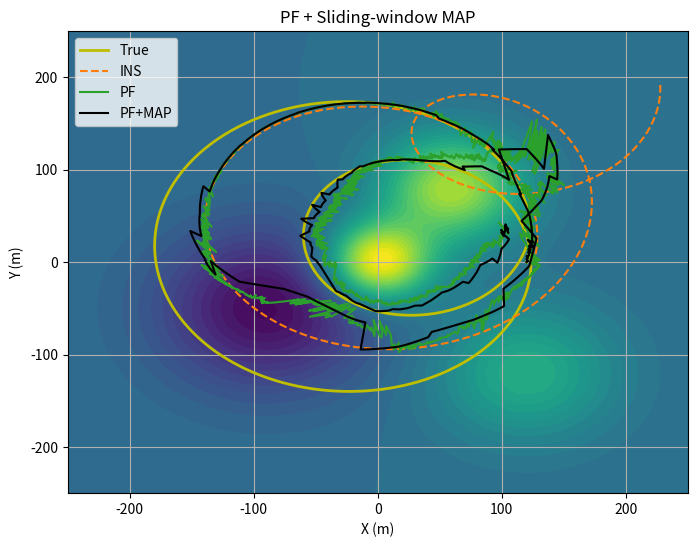
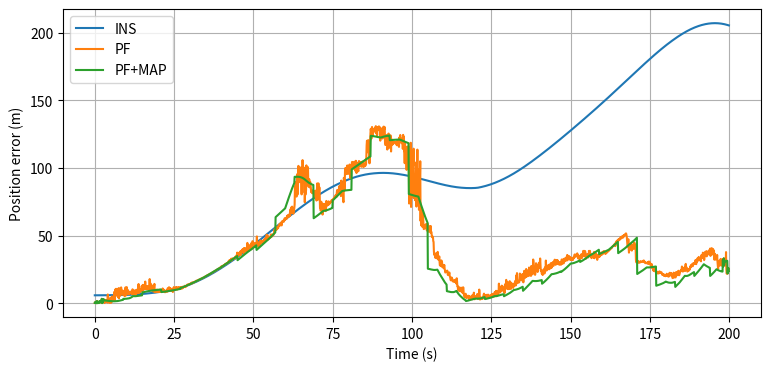

Source code (Python) for these figures, in order:
# PF + Sliding-window MAP with analytic Jacobian (2D SITAN demo)
import numpy as np
import matplotlib.pyplot as plt
from scipy.ndimage import gaussian_filter
from scipy.interpolate import RegularGridInterpolator
from scipy.optimize import least_squares
import time

np.random.seed(5)

# -------- simulation params (same style as yours) ----------
dt = 0.1
T = 200.0
steps = int(T / dt)
times = np.arange(steps) * dt

xmin, xmax, ymin, ymax = -250.0, 250.0, -250.0, 250.0
grid_res = 2.0
xs = np.arange(xmin, xmax+grid_res, grid_res)
ys = np.arange(ymin, ymax+grid_res, grid_res)
XX, YY = np.meshgrid(xs, ys, indexing='xy')
g0 = 9.80665

# gravity map (slightly stronger anomalies to help observability)
anomalies = np.zeros_like(XX)
bumps = [(60,80,3e-5,40.0), (-90,-50,-2e-5,60.0), (0,0,4e-5,30.0), (120,-120,1.5e-5,50.0)]
for cx,cy,amp,sigma in bumps:
    anomalies += amp * np.exp(-(((XX-cx)**2 + (YY-cy)**2)/(2*sigma**2)))
anomalies = gaussian_filter(anomalies, sigma=1.0)
g_map = g0 + anomalies

g_interp = RegularGridInterpolator((xs, ys), g_map.T, bounds_error=False, fill_value=None)
dgdy, dgdx = np.gradient(g_map, grid_res, grid_res)
dgdx_interp = RegularGridInterpolator((xs, ys), dgdx.T, bounds_error=False, fill_value=0.0)
dgdy_interp = RegularGridInterpolator((xs, ys), dgdy.T, bounds_error=False, fill_value=0.0)

# true trajectory
theta_path = np.linspace(0, 4*np.pi, steps)
r = 120 + 60*np.sin(0.5*theta_path)
true_x = r*np.cos(theta_path)
true_y = r*np.sin(theta_path) + 30*np.sin(0.2*theta_path)
true_vx = np.gradient(true_x, dt)
true_vy = np.gradient(true_y, dt)
true_yaw = np.arctan2(true_vy, true_vx)
true_yaw = gaussian_filter(true_yaw, sigma=2)
true_ax = np.gradient(true_vx, dt)
true_ay = np.gradient(true_vy, dt)

# IMU sim
accel_noise_std = 0.02
gyro_noise_std = 0.001
accel_bias_true = np.array([0.02, -0.01, 0.0])
gyro_bias_true = 0.002

accel_meas = np.zeros((steps,3)); gyro_meas = np.zeros(steps); gravimeter_meas = np.zeros(steps)
for k in range(steps):
    xk, yk = true_x[k], true_y[k]
    g_at = g_interp((xk, yk))
    a_nav = np.array([true_ax[k], true_ay[k], 0.0])
    specific_force_nav = a_nav - np.array([0,0,-g_at])
    yaw = true_yaw[k]
    C_nb = np.array([[np.cos(yaw), -np.sin(yaw), 0],[np.sin(yaw), np.cos(yaw), 0],[0,0,1]])
    f_b_true = C_nb.T.dot(specific_force_nav)
    accel_meas[k] = f_b_true + accel_bias_true + np.random.randn(3)*accel_noise_std
    if k==0: yaw_rate=0.0
    else: yaw_rate=(true_yaw[k]-true_yaw[k-1])/dt
    gyro_meas[k] = yaw_rate + gyro_bias_true + np.random.randn()*gyro_noise_std
    gravimeter_meas[k] = g_at + np.random.randn()*5e-6

# INS dead-reckon
ins_x = np.zeros(steps); ins_y = np.zeros(steps)
ins_vx = np.zeros(steps); ins_vy = np.zeros(steps); ins_yaw = np.zeros(steps)
ins_x[0] = true_x[0]+5.0; ins_y[0]=true_y[0]-3.0
ins_vx[0]=true_vx[0]; ins_vy[0]=true_vy[0]; ins_yaw[0]=true_yaw[0]+0.05
for k in range(1, steps):
    ins_yaw[k] = ins_yaw[k-1] + gyro_meas[k-1]*dt
    f_b = accel_meas[k-1]; yaw = ins_yaw[k-1]
    C_nb = np.array([[np.cos(yaw), -np.sin(yaw), 0],[np.sin(yaw), np.cos(yaw), 0],[0,0,1]])
    specific_nav = C_nb.dot(f_b)
    ax, ay = specific_nav[0], specific_nav[1]
    ins_vx[k] = ins_vx[k-1] + ax*dt; ins_vy[k] = ins_vy[k-1] + ay*dt
    ins_x[k] = ins_x[k-1] + ins_vx[k-1]*dt + 0.5*ax*dt**2
    ins_y[k] = ins_y[k-1] + ins_vy[k-1]*dt + 0.5*ay*dt**2

# ------------- Particle Filter (bootstrap) -------------
n_particles = 1000
init_error = np.array([ins_x[0]-true_x[0], ins_y[0]-true_y[0]])
particles = np.random.randn(n_particles,2) * np.array([8.0, 8.0]) + init_error
weights = np.ones(n_particles)/n_particles
proc_std = np.array([0.6, 0.6])
meas_std = 5e-6
R_var = meas_std**2 + (2e-6)**2
neff_thresh = 0.5*n_particles

pf_est = np.zeros((steps,2))
t0 = time.time()
for k in range(steps):
    if k>0:
        particles += np.random.randn(n_particles,2) * proc_std
    z = gravimeter_meas[k]
    ins_pos = np.array([ins_x[k], ins_y[k]])
    pts = ins_pos.reshape(1,2) - particles
    pts[:,0] = np.clip(pts[:,0], xmin+1e-3, xmax-1e-3); pts[:,1] = np.clip(pts[:,1], ymin+1e-3, ymax-1e-3)
    g_preds = g_interp(pts)
    res = z - g_preds
    logw = -0.5*(res**2)/R_var
    logw -= np.max(logw)
    w = np.exp(logw); weights = w/np.sum(w)
    mean_e = np.sum(particles * weights.reshape(-1,1), axis=0)
    pf_est[k] = mean_e
    ess = 1.0/np.sum(weights**2)
    if ess < neff_thresh:
        positions = (np.arange(n_particles) + np.random.rand())/n_particles
        cumulative = np.cumsum(weights)
        idx = np.searchsorted(cumulative, positions)
        particles = particles[idx].copy()
        weights.fill(1.0/n_particles)
        particles += np.random.randn(n_particles,2) * (proc_std*0.18)
t_pf = time.time()-t0

# PF corrected
corr_x_pf = ins_x - pf_est[:,0]; corr_y_pf = ins_y - pf_est[:,1]

# ------------- Sliding-window MAP smoothing (analytic jacobian) -------------
# window params (tuneable)
window_sec = 12.0
window_size = int(window_sec / dt)
stride = window_size // 2
sigma_g = 5e-6
sigma_proc = 0.5
sigma_anchor = 2.0

# initial smoothed_e = pf_est
smoothed_e = pf_est.copy()

def residual_and_jac(e_vec, ins_pos_window, z_window, pf_center_est):
    W = len(z_window)
    e = e_vec.reshape((W,2))
    # gravity residuals and gradient
    pts = ins_pos_window - e
    pts[:,0] = np.clip(pts[:,0], xmin+1e-3, xmax-1e-3); pts[:,1] = np.clip(pts[:,1], ymin+1e-3, ymax-1e-3)
    g_preds = g_interp(pts)
    rg = (g_preds - z_window) / sigma_g  # (W,)
    # build residual vector
    # smoothness residuals (W-1)*2
    diffs = (e[1:,:] - e[:-1,:]).ravel() / sigma_proc
    # anchor residual (2,)
    center_idx = W//2
    r_anchor = (e[center_idx,:] - pf_center_est) / sigma_anchor
    res = np.concatenate([rg, diffs, r_anchor])
    # Now analytic Jacobian: rows x cols where cols = 2W
    m = res.size; n = 2*W
    J = np.zeros((m, n))
    # Jacobian of rg wrt e_k: drg/de_k = - (dgdx,dgdy)/sigma_g for that k
    # compute grads at pts
    grad_x = dgdx_interp(pts)  # array length W
    grad_y = dgdy_interp(pts)
    for i in range(W):
        J[i, 2*i]   = -grad_x[i] / sigma_g
        J[i, 2*i+1] = -grad_y[i] / sigma_g
    # smoothness jacobian: for each diff index j (corresponds to residual rows W + 2*j ..)
    # index offset
    row = W
    for j in range(W-1):
        # diff residuals order: [dx_j, dy_j] (they are flattened by row)
        # but we used ravel() with row-major, so diffs entries are [e[1,0]-e[0,0], e[1,1]-e[0,1], e[2,0]-e[1,0], ...]
        # handle per coordinate
        # dx part
        J[row, 2*j]     = -1.0 / sigma_proc
        J[row, 2*(j+1)] =  1.0 / sigma_proc
        row += 1
        # dy part
        J[row, 2*j+1]     = -1.0 / sigma_proc
        J[row, 2*(j+1)+1] =  1.0 / sigma_proc
        row += 1
    # anchor jacobian (2 rows)
    J[row, 2*center_idx]   = 1.0 / sigma_anchor
    J[row, 2*center_idx+1] = 0.0
    row += 1
    J[row, 2*center_idx]   = 0.0
    J[row, 2*center_idx+1] = 1.0 / sigma_anchor
    return res, J

# sliding windows
t_s = time.time()
k = 0
while k < steps:
    i0 = k
    i1 = min(k + window_size, steps)
    W = i1 - i0
    if W < 8: break
    ins_pos_window = np.column_stack((ins_x[i0:i1], ins_y[i0:i1]))
    z_window = gravimeter_meas[i0:i1]
    e0 = smoothed_e[i0:i1].ravel()
    pf_center = smoothed_e[i0 + W//2]
    # least squares with analytic jac
    fun = lambda ev: residual_and_jac(ev, ins_pos_window, z_window, pf_center)
    # method 'lm' can be fast but requires m>=n, which is true here; we'll use 'trf' to be robust with bounds
    sol = least_squares(lambda ev: residual_and_jac(ev, ins_pos_window, z_window, pf_center)[0],
                        e0, jac=lambda ev: residual_and_jac(ev, ins_pos_window, z_window, pf_center)[1],
                        method='trf', xtol=1e-6, ftol=1e-6, max_nfev=200)
    e_opt = sol.x.reshape((W,2))
    # commit center half
    commit_start = i0 + W//4
    commit_end = i0 + 3*W//4
    commit_start = max(commit_start, i0)
    commit_end = min(commit_end, i1)
    smoothed_e[commit_start:commit_end] = e_opt[(commit_start-i0):(commit_end-i0)]
    k += stride
t_smooth = time.time()-t_s

# corrected trajectories and errors
corr_x_smooth = ins_x - smoothed_e[:,0]; corr_y_smooth = ins_y - smoothed_e[:,1]
ins_err = np.sqrt((ins_x-true_x)**2 + (ins_y-true_y)**2)
pf_err = np.sqrt((corr_x_pf - true_x)**2 + (corr_y_pf - true_y)**2)
smooth_err = np.sqrt((corr_x_smooth - true_x)**2 + (corr_y_smooth - true_y)**2)

print("Runtimes: PF {:.2f}s, smoothing {:.2f}s".format(t_pf, t_smooth))
print("RMSE: INS {:.2f} m, PF {:.2f} m, PF+MAP {:.2f} m".format(
    np.sqrt(np.mean(ins_err**2)), np.sqrt(np.mean(pf_err**2)), np.sqrt(np.mean(smooth_err**2))
))

# plotting
plt.figure(figsize=(8,6))
plt.contourf(XX, YY, (g_map-g0)*1e5, levels=40)
plt.plot(true_x, true_y, 'y-', lw=2, label='True')
plt.plot(ins_x, ins_y, 'C1--', label='INS')
plt.plot(corr_x_pf, corr_y_pf, 'C2-', label='PF')
plt.plot(corr_x_smooth, corr_y_smooth, 'k-', label='PF+MAP')
plt.legend(); plt.xlabel('X (m)'); plt.ylabel('Y (m)'); plt.title('PF + Sliding-window MAP'); plt.grid(True); plt.show()

plt.figure(figsize=(9,4))
plt.plot(times, ins_err, label='INS')
plt.plot(times, pf_err, label='PF')
plt.plot(times, smooth_err, label='PF+MAP')
plt.legend(); plt.xlabel('Time (s)'); plt.ylabel('Position error (m)'); plt.grid(True); plt.show()
